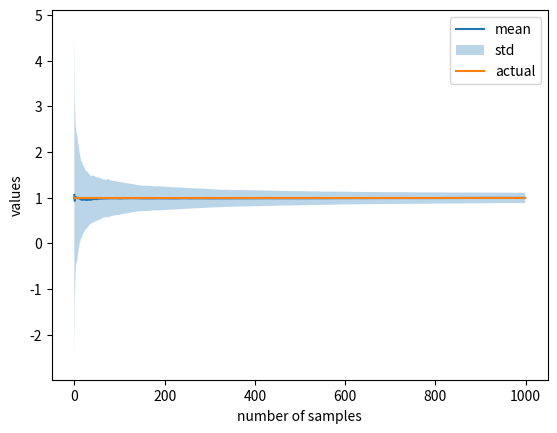

Source code (Python):
import numpy as np
import matplotlib.pyplot as plt
from scipy.stats import norm

def generate(mu, sigma, size):
    x = np.random.normal(mu, sigma, size)
    return x

def estimate(x, q, p, f):
    px = p(x)
    qx = q(x)
    fx = f(x)
    out = (px*fx)/qx
    length = out.shape[1]
    out = np.cumsum(out, 1)/np.arange(1, length+1)
    return out


if __name__ == "__main__":
    np.random.seed(2)
    q_mu = 0
    q_sigma = 1

    p_mu = 1
    p_sigma = 1

    p = norm(p_mu, p_sigma).pdf
    q = norm(q_mu, q_sigma).pdf
    f = lambda x: x

    size = [1000,1000]
    x = generate(q_mu, q_sigma, size)

    actual = p_mu
    estimates = estimate(x, q, p, f)

    mean = np.mean(estimates, 0)
    std = np.std(estimates, 0)
    min_ = np.min(estimates, 0)
    max_ = np.max(estimates, 0)

    print("Actual: {},  Estimate: {}".format(actual, mean[-1]))

    axis = np.arange(mean.shape[0])
    plt.plot(axis, mean, label="mean")
    plt.fill_between(axis, mean-std, mean+std, alpha=0.3, label="std")
    plt.plot(axis, mean.shape[0]*[actual], label="actual")
    plt.xlabel("number of samples")
    plt.ylabel("values")
    plt.legend()
    plt.show()
